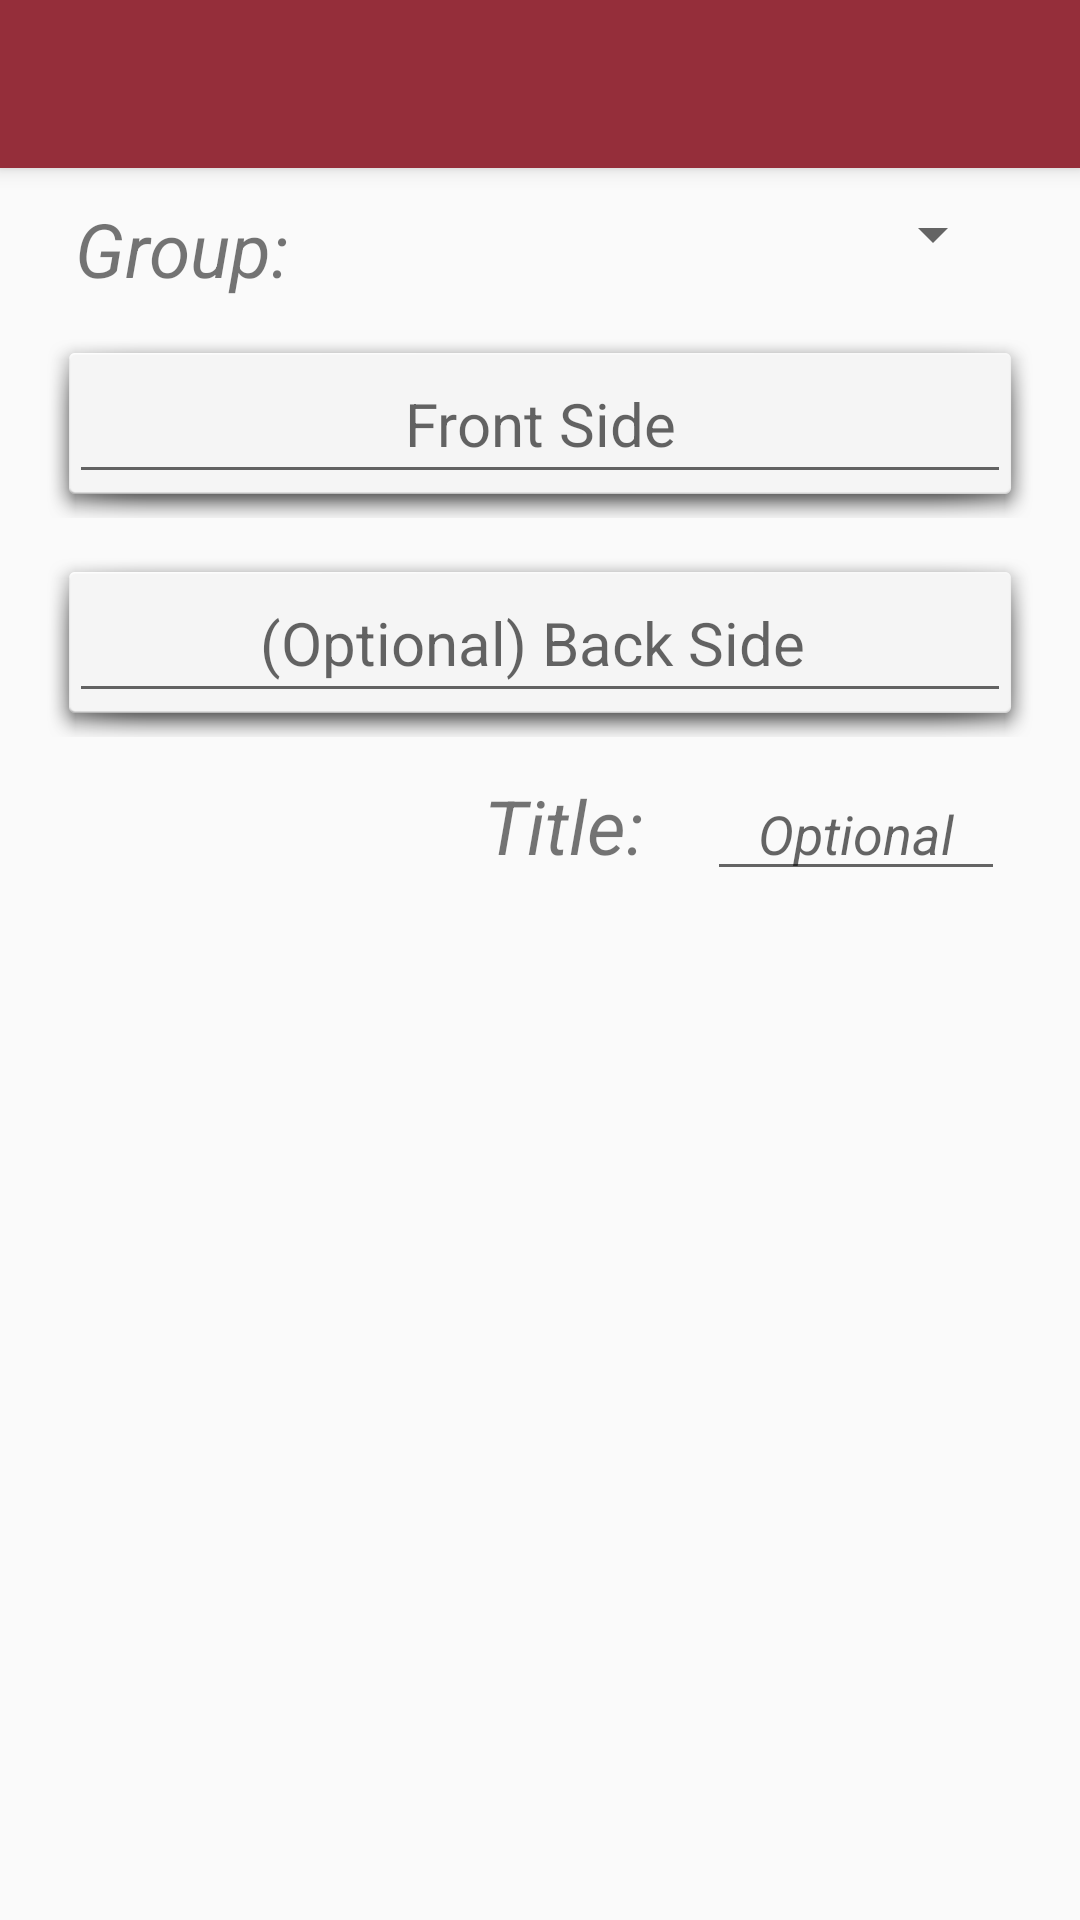

This screen was rendered from an Android layout file. Write that file and the resources it references.
<!-- AndroidManifest.xml: application theme AppTheme -->
<!-- res/layout/activity_new_item.xml -->
<LinearLayout xmlns:android="http://schemas.android.com/apk/res/android"
    xmlns:tools="http://schemas.android.com/tools"
    android:layout_width="match_parent"
    android:layout_height="match_parent"
    android:orientation="vertical"
    tools:context="com.gogocosmo.cosmoqiu.fire_sticker.Acitivty.NewItemActivity">

    <include
        android:id="@+id/tool_bar"
        layout="@layout/tool_bar"
        android:layout_height="wrap_content"
        android:layout_width="match_parent" />

    <ScrollView
        android:layout_width="match_parent"
        android:layout_height="wrap_content"
        android:background="@drawable/bottom_shadow"
        android:scrollbars="none">

        <LinearLayout
            android:id="@+id/linear_cards_input"
            android:layout_width="match_parent"
            android:layout_height="wrap_content"
            android:orientation="vertical">

            <LinearLayout
                android:layout_width="match_parent"
                android:layout_height="wrap_content"
                android:layout_marginTop="10dp"
                android:layout_marginBottom="5dp"
                android:layout_marginLeft="25dp"
                android:layout_marginRight="25dp"
                android:orientation="horizontal">

                <TextView
                    android:layout_width="wrap_content"
                    android:layout_height="wrap_content"
                    android:textStyle="italic"
                    android:textSize="25sp"
                    android:text="Group: " />

                <Spinner
                    android:layout_width="match_parent"
                    android:layout_height="wrap_content"
                    android:drawSelectorOnTop="true"
                    android:id="@+id/spinner" />

            </LinearLayout>

            <FrameLayout
                android:id="@+id/frontSide_input_frame"
                android:layout_width="match_parent"
                android:layout_height="wrap_content"
                android:layout_marginTop="5dp"
                android:layout_marginBottom="10dp"
                android:layout_marginLeft="15dp"
                android:layout_marginRight="15dp"
                android:background="@android:drawable/dialog_holo_light_frame">

                <EditText
                    android:id="@+id/frontSide_input_EditText"
                    android:layout_width="match_parent"
                    android:layout_height="match_parent"
                    android:scrollbars="none"
                    android:maxLines="1000"
                    android:gravity="center"
                    android:textSize="20sp"
                    android:padding="10dp"
                    android:hint="   Front Side   " />
            </FrameLayout>

            <FrameLayout
                android:id="@+id/backSide_input_frame"
                android:layout_width="match_parent"
                android:layout_height="wrap_content"
                android:layout_marginBottom="5dp"
                android:layout_marginLeft="15dp"
                android:layout_marginRight="15dp"
                android:background="@android:drawable/dialog_holo_light_frame">

                <EditText
                    android:id="@+id/backSide_input_editText"
                    android:layout_width="match_parent"
                    android:layout_height="match_parent"
                    android:scrollbars="none"
                    android:maxLines="1000"
                    android:gravity="center"
                    android:textSize="20sp"
                    android:padding="10dp"
                    android:hint="  (Optional) Back Side   " />
            </FrameLayout>

            <LinearLayout
                android:layout_width="wrap_content"
                android:layout_height="wrap_content"
                android:orientation="horizontal"
                android:layout_marginBottom="10dp"
                android:layout_gravity="right">

                <TextView
                    android:layout_width="wrap_content"
                    android:layout_height="wrap_content"
                    android:layout_marginTop="5dp"
                    android:textSize="25sp"
                    android:text="Title: "
                    android:textStyle="italic" />

                <EditText
                    android:id="@+id/title_input_editText"
                    android:layout_width="wrap_content"
                    android:layout_height="wrap_content"
                    android:layout_marginTop="5dp"
                    android:layout_marginLeft="15dp"
                    android:layout_marginRight="25dp"
                    android:hint="   Optional   "
                    android:textSize="18sp"
                    android:textStyle="italic" />
            </LinearLayout>
        </LinearLayout>
    </ScrollView>
</LinearLayout>
<!-- res/layout/tool_bar.xml (included above) -->
<?xml version="1.0" encoding="utf-8"?>
<android.support.v7.widget.Toolbar
    android:layout_height="wrap_content"
    android:layout_width="match_parent"
    android:background="@color/ColorPrimary"
    android:elevation="4dp"
    android:theme="@style/Base.ThemeOverlay.AppCompat.Dark"
    xmlns:android="http://schemas.android.com/apk/res/android" />
<!-- resources referenced by this layout -->
<resources>
  <color name="ColorPrimary">@color/RED</color>
  <style name="AppTheme" parent="Theme.AppCompat.Light.NoActionBar">
  
          <item name="colorPrimary">@color/ColorPrimary</item>
          <item name="colorPrimaryDark">@color/ColorPrimaryDark</item>
          <item name="drawerArrowStyle">@style/DrawerArrowStyle</item>
          <item name="windowActionModeOverlay">true</item>
  
          
          
          
  
  
          <item name="android:actionMenuTextAppearance">@style/MenuTextStyle</item>
          <item name="android:actionBarTabTextStyle">@style/MyTabTextStyle</item>
      </style>
  <color name="RED">@color/YANZHI</color>
  <color name="ColorPrimaryDark">@color/RED</color>
  <style name="DrawerArrowStyle" parent="Widget.AppCompat.DrawerArrowToggle">
          <item name="spinBars">true</item>
          <item name="color">@color/PURE_WHITE</item>
      </style>
  <style name="MenuTextStyle">
          <item name="android:textColor">@android:color/white</item>
          <item name="android:textSize">30sp</item>
      </style>
  <style name="MyTabTextStyle" parent="@android:style/Widget.ActionBar.TabText">
          <item name="android:textAppearance">@android:style/TextAppearance.Medium</item>
          <item name="android:textSize">30sp</item>
          <item name="android:textStyle">bold</item>
          <item name="android:textColor">@color/PURE_WHITE</item>
      </style>
  <color name="YANZHI">#952e3a</color>
  <color name="PURE_WHITE">@android:color/white</color>
</resources>
